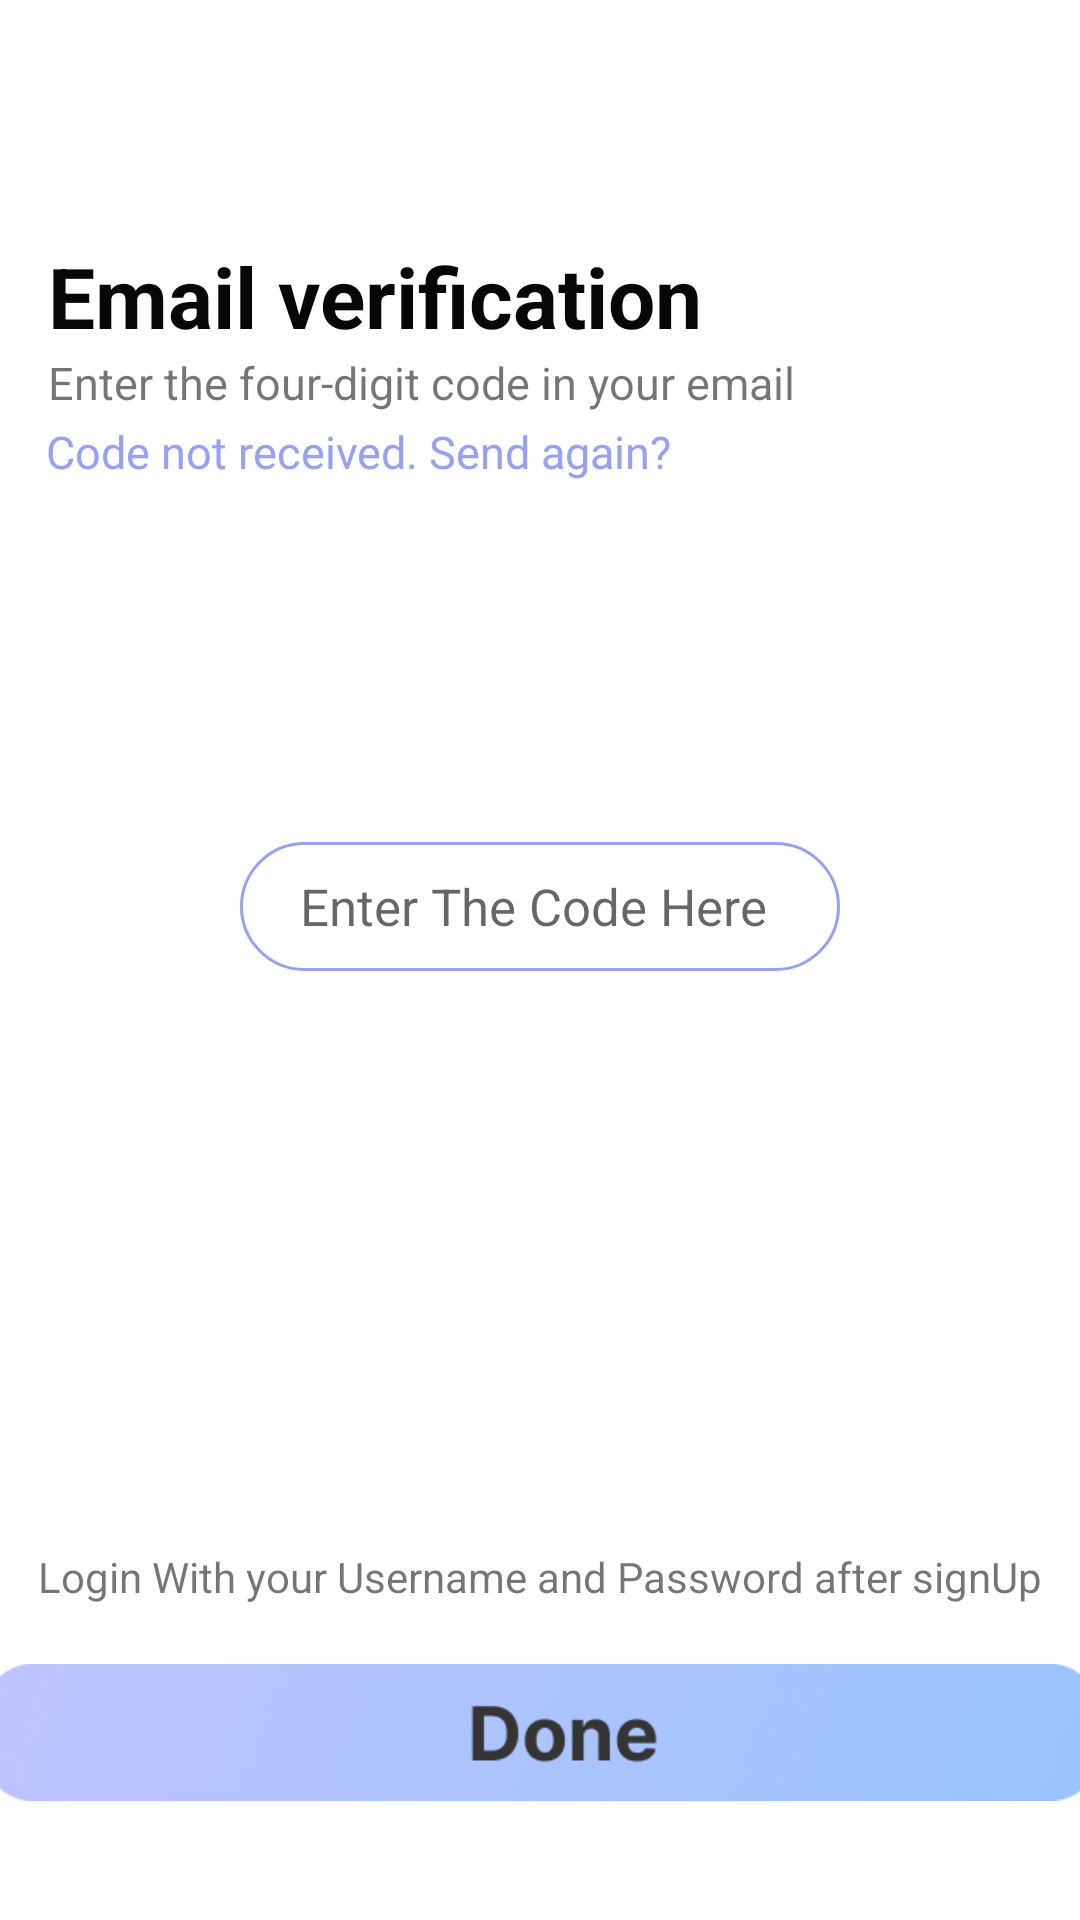

Produce the Android XML layout that renders to this screen, including the resource entries it uses.
<!-- AndroidManifest.xml: application theme Theme.Eyewise -->
<!-- res/layout/activity_verify.xml -->
<?xml version="1.0" encoding="utf-8"?>
<androidx.constraintlayout.widget.ConstraintLayout xmlns:android="http://schemas.android.com/apk/res/android"
    xmlns:app="http://schemas.android.com/apk/res-auto"
    xmlns:tools="http://schemas.android.com/tools"
    android:layout_width="match_parent"
    android:layout_height="match_parent"
    tools:context=".verify">

    <TextView
        android:id="@+id/pg1txt"
        android:layout_width="wrap_content"
        android:layout_height="wrap_content"
        android:layout_marginStart="16dp"
        android:layout_marginTop="80dp"
        android:layout_marginEnd="131dp"
        android:text="Email verification"
        android:textColor="#070707"
        android:textSize="28sp"
        android:textStyle="bold"
        app:layout_constraintEnd_toEndOf="parent"
        app:layout_constraintHorizontal_bias="0.0"
        app:layout_constraintStart_toStartOf="parent"
        app:layout_constraintTop_toTopOf="parent" />

    <TextView
        android:id="@+id/textView2"
        android:layout_width="270dp"
        android:layout_height="23dp"
        android:layout_marginStart="24dp"
        android:layout_marginEnd="98dp"
        android:text="Enter the four-digit code in your email"
        android:textSize="15sp"
        app:layout_constraintEnd_toEndOf="parent"
        app:layout_constraintHorizontal_bias="0.26"
        app:layout_constraintStart_toStartOf="parent"
        app:layout_constraintTop_toBottomOf="@+id/pg1txt" />

    <TextView
        android:id="@+id/textView3"
        android:layout_width="wrap_content"
        android:layout_height="wrap_content"
        android:layout_marginStart="25dp"
        android:layout_marginEnd="161dp"
        android:text="Code not received. Send again?"
        android:textColor="#96A1F4"
        android:textSize="15sp"
        app:layout_constraintEnd_toEndOf="parent"
        app:layout_constraintHorizontal_bias="0.28"
        app:layout_constraintStart_toStartOf="parent"
        app:layout_constraintTop_toBottomOf="@+id/textView2" />


    <EditText
        android:id="@+id/code"
        android:layout_width="200dp"
        android:layout_height="43dp"
        android:layout_marginTop="120dp"
        android:background="@drawable/round_border"
        android:drawablePadding="16dp"
        android:ems="10"
        android:hint="Enter The Code Here"
        android:inputType="textEmailAddress"
        android:paddingStart="20dp"
        android:textAlignment="gravity"
        android:textAppearance="@style/TextAppearance.AppCompat.Body1"
        android:textColor="#000000"
        android:textSize="17sp"
        app:layout_constraintEnd_toEndOf="parent"
        app:layout_constraintStart_toStartOf="parent"
        app:layout_constraintTop_toBottomOf="@+id/textView3" />


    <TextView
        android:id="@+id/noacc"
        android:layout_width="wrap_content"
        android:layout_height="wrap_content"
        android:text="Login With your Username and Password after signUp"
        app:layout_constraintBottom_toTopOf="@+id/vrfy"
        app:layout_constraintEnd_toEndOf="parent"
        app:layout_constraintStart_toStartOf="parent" />

    <ImageView
        android:id="@+id/vrfy"
        android:layout_width="371dp"
        android:layout_height="85dp"
        android:layout_marginStart="11dp"
        android:layout_marginEnd="11dp"
        android:layout_marginBottom="20dp"
        app:layout_constraintBottom_toBottomOf="parent"
        app:layout_constraintEnd_toEndOf="parent"
        app:layout_constraintStart_toStartOf="parent"
        app:srcCompat="@drawable/img_10" />


</androidx.constraintlayout.widget.ConstraintLayout>
<!-- resources referenced by this layout -->
<resources>
  <!-- drawable img_10: png bitmap (drawable, 41451 bytes) -->
  <!-- drawable round_border (drawable) -->
  <?xml version="1.0" encoding="utf-8"?>
  
  <shape xmlns:android="http://schemas.android.com/apk/res/android"
      android:shape="rectangle">
      <stroke
          android:width="1dp"
          android:color="#96A1F4" />
      <corners android:radius="40dp" />
  </shape>
  <style name="Theme.Eyewise" parent="Theme.MaterialComponents.DayNight.NoActionBar">
          
          <item name="colorPrimary">@color/purple_500</item>
          <item name="colorPrimaryVariant">@color/purple_700</item>
          <item name="colorOnPrimary">@color/white</item>
          
          <item name="colorSecondary">@color/teal_200</item>
          <item name="colorSecondaryVariant">@color/teal_700</item>
          <item name="colorOnSecondary">@color/black</item>
          
          <item name="android:statusBarColor">#BEC2FB</item>
          
      </style>
  <color name="purple_500">#FF6200EE</color>
  <color name="purple_700">#FF3700B3</color>
  <color name="white">#FFFFFFFF</color>
  <color name="teal_200">#FF03DAC5</color>
  <color name="teal_700">#FF018786</color>
  <color name="black">#FF000000</color>
</resources>
